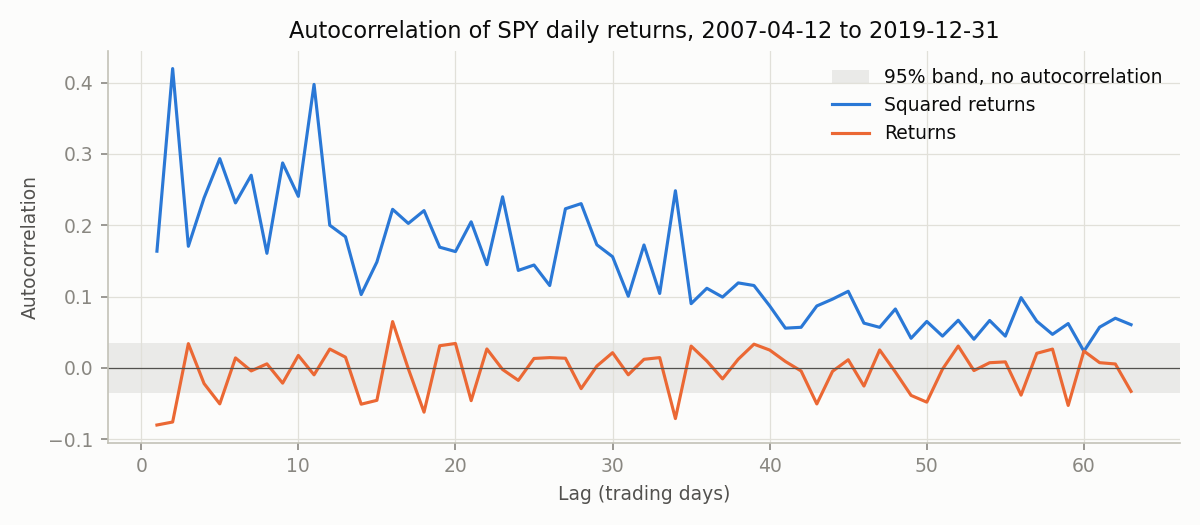

Data behind this chart, as committed beside it:
lag, acf_returns, acf_squared_returns
1, -0.0802, 0.1636
2, -0.076, 0.4197
3, 0.0339, 0.1705
4, -0.0221, 0.2383
5, -0.0506, 0.2934
6, 0.0139, 0.2313
7, -0.0043, 0.2701
8, 0.0056, 0.1606
9, -0.0215, 0.2873
10, 0.0174, 0.2405
11, -0.0098, 0.3975
12, 0.0264, 0.2
13, 0.015, 0.1838
14, -0.051, 0.1028
15, -0.0456, 0.1484
16, 0.0649, 0.2223
17, -0.0013, 0.2025
18, -0.0621, 0.2205
19, 0.031, 0.1692
20, 0.0342, 0.163
21, -0.046, 0.2048
22, 0.0265, 0.1447
23, -0.0023, 0.2399
24, -0.0176, 0.1366
25, 0.0132, 0.1442
26, 0.0143, 0.1154
27, 0.0135, 0.2231
28, -0.0291, 0.2303
29, 0.0025, 0.1726
30, 0.0212, 0.1558
31, -0.0097, 0.1004
32, 0.012, 0.1723
33, 0.0143, 0.1043
34, -0.0712, 0.2484
35, 0.0305, 0.09
36, 0.0096, 0.1116
37, -0.0155, 0.0992
38, 0.0121, 0.1191
39, 0.0332, 0.1154
40, 0.025, 0.0869
41, 0.0089, 0.0557
42, -0.0044, 0.0569
43, -0.0506, 0.0868
44, -0.0049, 0.0964
45, 0.0114, 0.1074
46, -0.0256, 0.0627
47, 0.0251, 0.0568
48, -0.0058, 0.0825
49, -0.0387, 0.0415
50, -0.0481, 0.0651
51, -0.0018, 0.0445
52, 0.0305, 0.0667
53, -0.0038, 0.0401
54, 0.0072, 0.0664
55, 0.0084, 0.0445
56, -0.0382, 0.0985
57, 0.0204, 0.0654
58, 0.0263, 0.047
59, -0.0527, 0.0621
60, 0.0236, 0.0232
... 3 more rows
